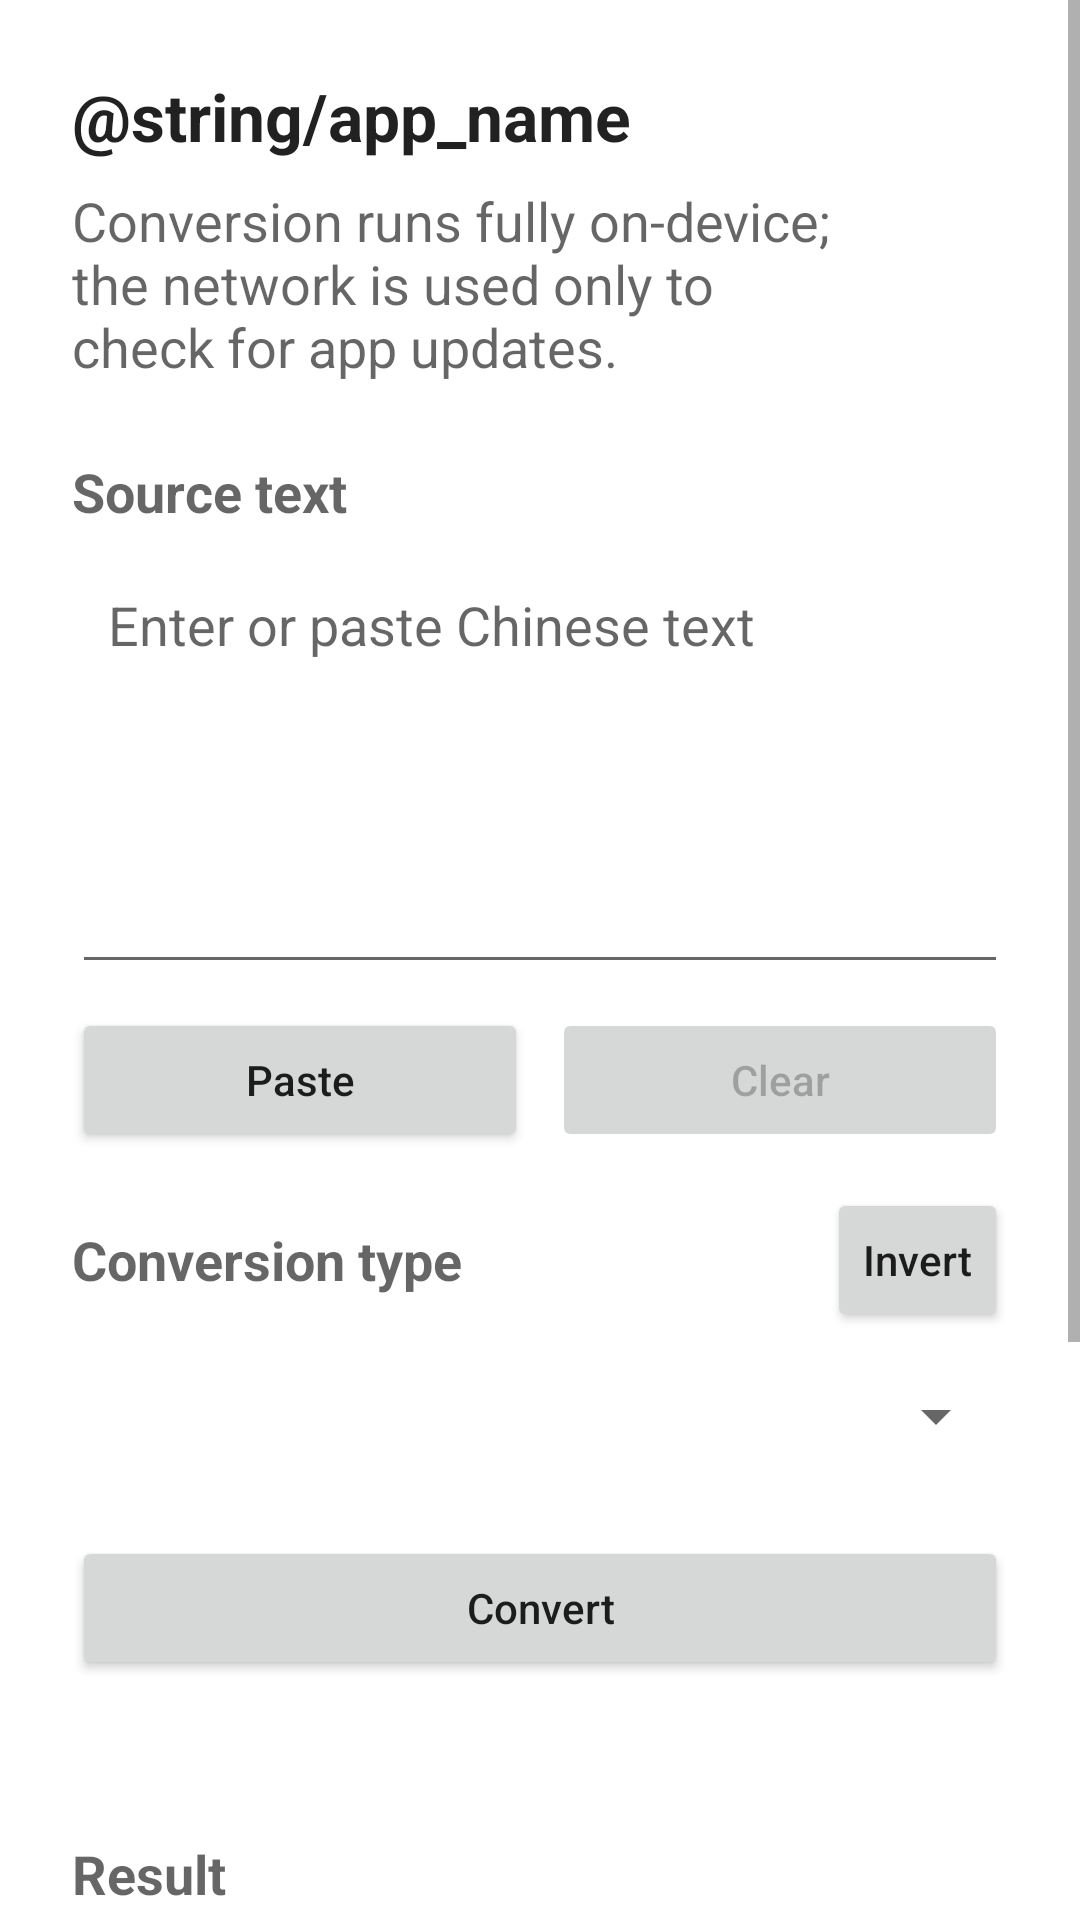

Write the Android layout XML for this screen, with the resource values it uses.
<!-- AndroidManifest.xml: fallback theme Theme.MaterialComponents.DayNight.NoActionBar -->
<!-- res/layout/activity_opencc.xml -->
<?xml version="1.0" encoding="utf-8"?>
<ScrollView xmlns:android="http://schemas.android.com/apk/res/android"
    xmlns:tools="http://schemas.android.com/tools"
    android:id="@+id/standalone_root"
    android:layout_width="match_parent"
    android:layout_height="match_parent"
    android:clipToPadding="false"
    android:fillViewport="true">

    <LinearLayout
        android:layout_width="match_parent"
        android:layout_height="wrap_content"
        android:orientation="vertical"
        android:paddingStart="@dimen/opencc_page_horizontal_padding"
        android:paddingTop="24dp"
        android:paddingEnd="@dimen/opencc_page_horizontal_padding"
        android:paddingBottom="32dp">

        <LinearLayout
            android:layout_width="match_parent"
            android:layout_height="wrap_content"
            android:gravity="center_vertical"
            android:orientation="horizontal">

            <LinearLayout
                android:layout_width="0dp"
                android:layout_height="wrap_content"
                android:layout_weight="1"
                android:orientation="vertical">

                <TextView
                    android:id="@+id/standalone_title"
                    android:layout_width="wrap_content"
                    android:layout_height="wrap_content"
                    android:accessibilityHeading="true"
                    android:text="@string/app_name"
                    android:textAppearance="?android:attr/textAppearanceLarge"
                    android:textStyle="bold" />

                <TextView
                    android:id="@+id/standalone_subtitle"
                    android:layout_width="match_parent"
                    android:layout_height="wrap_content"
                    android:layout_marginTop="8dp"
                    android:text="@string/standalone_subtitle"
                    android:textAppearance="?android:attr/textAppearanceMedium" />
            </LinearLayout>

            <ImageButton
                android:id="@+id/overflow_menu_button"
                android:layout_width="48dp"
                android:layout_height="48dp"
                android:layout_marginStart="8dp"
                android:background="?android:attr/selectableItemBackgroundBorderless"
                android:contentDescription="@string/standalone_more_options"
                android:scaleType="center"
                android:src="@drawable/ic_more_vert_24" />
        </LinearLayout>

        <TextView
            android:id="@+id/source_text_label"
            android:layout_width="wrap_content"
            android:layout_height="wrap_content"
            android:layout_marginTop="24dp"
            android:labelFor="@id/source_text"
            android:text="@string/standalone_source_label"
            android:textAppearance="?android:attr/textAppearanceMedium"
            android:textStyle="bold" />

        <EditText
            android:id="@+id/source_text"
            android:layout_width="match_parent"
            android:layout_height="wrap_content"
            android:layout_marginTop="8dp"
            android:gravity="start|top"
            android:hint="@string/standalone_source_hint"
            android:importantForAutofill="no"
            android:inputType="textMultiLine|textNoSuggestions"
            android:maxHeight="@dimen/opencc_editor_max_height"
            android:minHeight="@dimen/opencc_editor_min_height"
            android:nestedScrollingEnabled="true"
            android:nextFocusForward="@id/paste_button"
            android:overScrollMode="ifContentScrolls"
            android:padding="12dp"
            android:scrollbars="vertical"
            tools:ignore="LabelFor" />

        <LinearLayout
            android:layout_width="match_parent"
            android:layout_height="wrap_content"
            android:layout_marginTop="8dp"
            android:orientation="horizontal">

            <Button
                android:id="@+id/paste_button"
                android:layout_width="0dp"
                android:layout_height="wrap_content"
                android:layout_weight="1"
                android:minHeight="48dp"
                android:nextFocusForward="@id/clear_button"
                android:text="@string/standalone_paste_action"
                android:textAllCaps="false" />

            <Button
                android:id="@+id/clear_button"
                android:layout_width="0dp"
                android:layout_height="wrap_content"
                android:layout_marginStart="8dp"
                android:layout_weight="1"
                android:enabled="false"
                android:minHeight="48dp"
                android:nextFocusForward="@id/conversion_type"
                android:text="@string/standalone_clear_action"
                android:textAllCaps="false" />
        </LinearLayout>

        <LinearLayout
            android:layout_width="match_parent"
            android:layout_height="wrap_content"
            android:layout_marginTop="12dp"
            android:gravity="center_vertical"
            android:orientation="horizontal">

            <TextView
                android:id="@+id/conversion_type_label"
                android:layout_width="0dp"
                android:layout_height="wrap_content"
                android:layout_weight="1"
                android:labelFor="@id/conversion_type"
                android:text="@string/standalone_conversion_type_label"
                android:textAppearance="?android:attr/textAppearanceMedium"
                android:textStyle="bold" />

            <Button
                android:id="@+id/invert_type_button"
                android:layout_width="wrap_content"
                android:layout_height="wrap_content"
                android:layout_marginStart="8dp"
                android:minHeight="48dp"
                android:minWidth="48dp"
                android:nextFocusForward="@id/convert_button"
                android:text="@string/standalone_invert_conversion"
                android:textAllCaps="false" />
        </LinearLayout>

        <Spinner
            android:id="@+id/conversion_type"
            android:layout_width="match_parent"
            android:layout_height="wrap_content"
            android:layout_marginTop="4dp"
            android:minHeight="48dp"
            android:nextFocusForward="@id/convert_button"
            android:spinnerMode="dropdown" />

        <LinearLayout
            android:layout_width="match_parent"
            android:layout_height="wrap_content"
            android:layout_marginTop="16dp"
            android:gravity="center_vertical"
            android:orientation="horizontal">

            <Button
                android:id="@+id/cancel_button"
                android:layout_width="0dp"
                android:layout_height="wrap_content"
                android:layout_marginEnd="8dp"
                android:layout_weight="1"
                android:minHeight="48dp"
                android:nextFocusForward="@id/convert_button"
                android:text="@string/standalone_cancel_action"
                android:textAllCaps="false"
                android:visibility="gone" />

            <Button
                android:id="@+id/convert_button"
                android:layout_width="0dp"
                android:layout_height="wrap_content"
                android:layout_weight="1"
                android:minHeight="48dp"
                android:nextFocusForward="@id/result_text"
                android:text="@string/standalone_convert_action"
                android:textAllCaps="false" />

            <ProgressBar
                android:id="@+id/conversion_progress"
                style="?android:attr/progressBarStyleSmall"
                android:layout_width="wrap_content"
                android:layout_height="wrap_content"
                android:layout_marginStart="12dp"
                android:contentDescription="@string/standalone_progress_description"
                android:visibility="gone" />
        </LinearLayout>

        <TextView
            android:id="@+id/conversion_status"
            android:layout_width="match_parent"
            android:layout_height="wrap_content"
            android:layout_marginTop="8dp"
            android:accessibilityLiveRegion="polite"
            android:minHeight="24dp"
            android:textAppearance="?android:attr/textAppearanceMedium" />

        <TextView
            android:id="@+id/result_text_label"
            android:layout_width="wrap_content"
            android:layout_height="wrap_content"
            android:layout_marginTop="20dp"
            android:labelFor="@id/result_text"
            android:text="@string/standalone_result_label"
            android:textAppearance="?android:attr/textAppearanceMedium"
            android:textStyle="bold" />

        <TextView
            android:id="@+id/result_text"
            android:layout_width="match_parent"
            android:layout_height="wrap_content"
            android:layout_marginTop="8dp"
            android:background="?android:attr/editTextBackground"
            android:freezesText="true"
            android:gravity="start|top"
            android:hint="@string/standalone_result_hint"
            android:maxHeight="@dimen/opencc_editor_max_height"
            android:minHeight="@dimen/opencc_editor_min_height"
            android:nestedScrollingEnabled="true"
            android:nextFocusForward="@id/copy_button"
            android:overScrollMode="ifContentScrolls"
            android:padding="12dp"
            android:scrollbars="vertical"
            android:textIsSelectable="true" />

        <LinearLayout
            android:layout_width="match_parent"
            android:layout_height="wrap_content"
            android:layout_marginTop="8dp"
            android:orientation="horizontal">

            <Button
                android:id="@+id/copy_button"
                android:layout_width="0dp"
                android:layout_height="wrap_content"
                android:layout_weight="1"
                android:enabled="false"
                android:minHeight="48dp"
                android:nextFocusForward="@id/swap_button"
                android:text="@string/standalone_copy_action"
                android:textAllCaps="false" />

            <Button
                android:id="@+id/swap_button"
                android:layout_width="0dp"
                android:layout_height="wrap_content"
                android:layout_marginStart="8dp"
                android:layout_weight="1"
                android:enabled="false"
                android:minHeight="48dp"
                android:nextFocusForward="@id/share_button"
                android:text="@string/standalone_swap_action"
                android:textAllCaps="false" />

            <Button
                android:id="@+id/share_button"
                android:layout_width="0dp"
                android:layout_height="wrap_content"
                android:layout_marginStart="8dp"
                android:layout_weight="1"
                android:enabled="false"
                android:minHeight="48dp"
                android:nextFocusForward="@id/source_text"
                android:text="@string/standalone_share_action"
                android:textAllCaps="false" />
        </LinearLayout>

        <TextView
            android:id="@+id/runtime_identity"
            android:layout_width="match_parent"
            android:layout_height="wrap_content"
            android:layout_marginTop="20dp"
            android:textAppearance="?android:attr/textAppearanceSmall" />
    </LinearLayout>
</ScrollView>
<!-- resources referenced by this layout -->
<resources>
  <dimen name="opencc_editor_max_height">280dp</dimen>
  <dimen name="opencc_editor_min_height">144dp</dimen>
  <dimen name="opencc_page_horizontal_padding">24dp</dimen>
  <string name="standalone_cancel_action">Cancel</string>
  <string name="standalone_clear_action">Clear</string>
  <string name="standalone_conversion_type_label">Conversion type</string>
  <string name="standalone_convert_action">Convert</string>
  <string name="standalone_copy_action">Copy</string>
  <string name="standalone_invert_conversion">Invert</string>
  <string name="standalone_more_options">More options</string>
  <string name="standalone_paste_action">Paste</string>
  <string name="standalone_progress_description">Conversion in progress</string>
  <string name="standalone_result_hint">The converted text appears here</string>
  <string name="standalone_result_label">Result</string>
  <string name="standalone_share_action">Share</string>
  <string name="standalone_source_hint">Enter or paste Chinese text</string>
  <string name="standalone_source_label">Source text</string>
  <string name="standalone_subtitle">Conversion runs fully on-device; the network is used only to check for app updates.</string>
  <string name="standalone_swap_action">Swap</string>
</resources>
